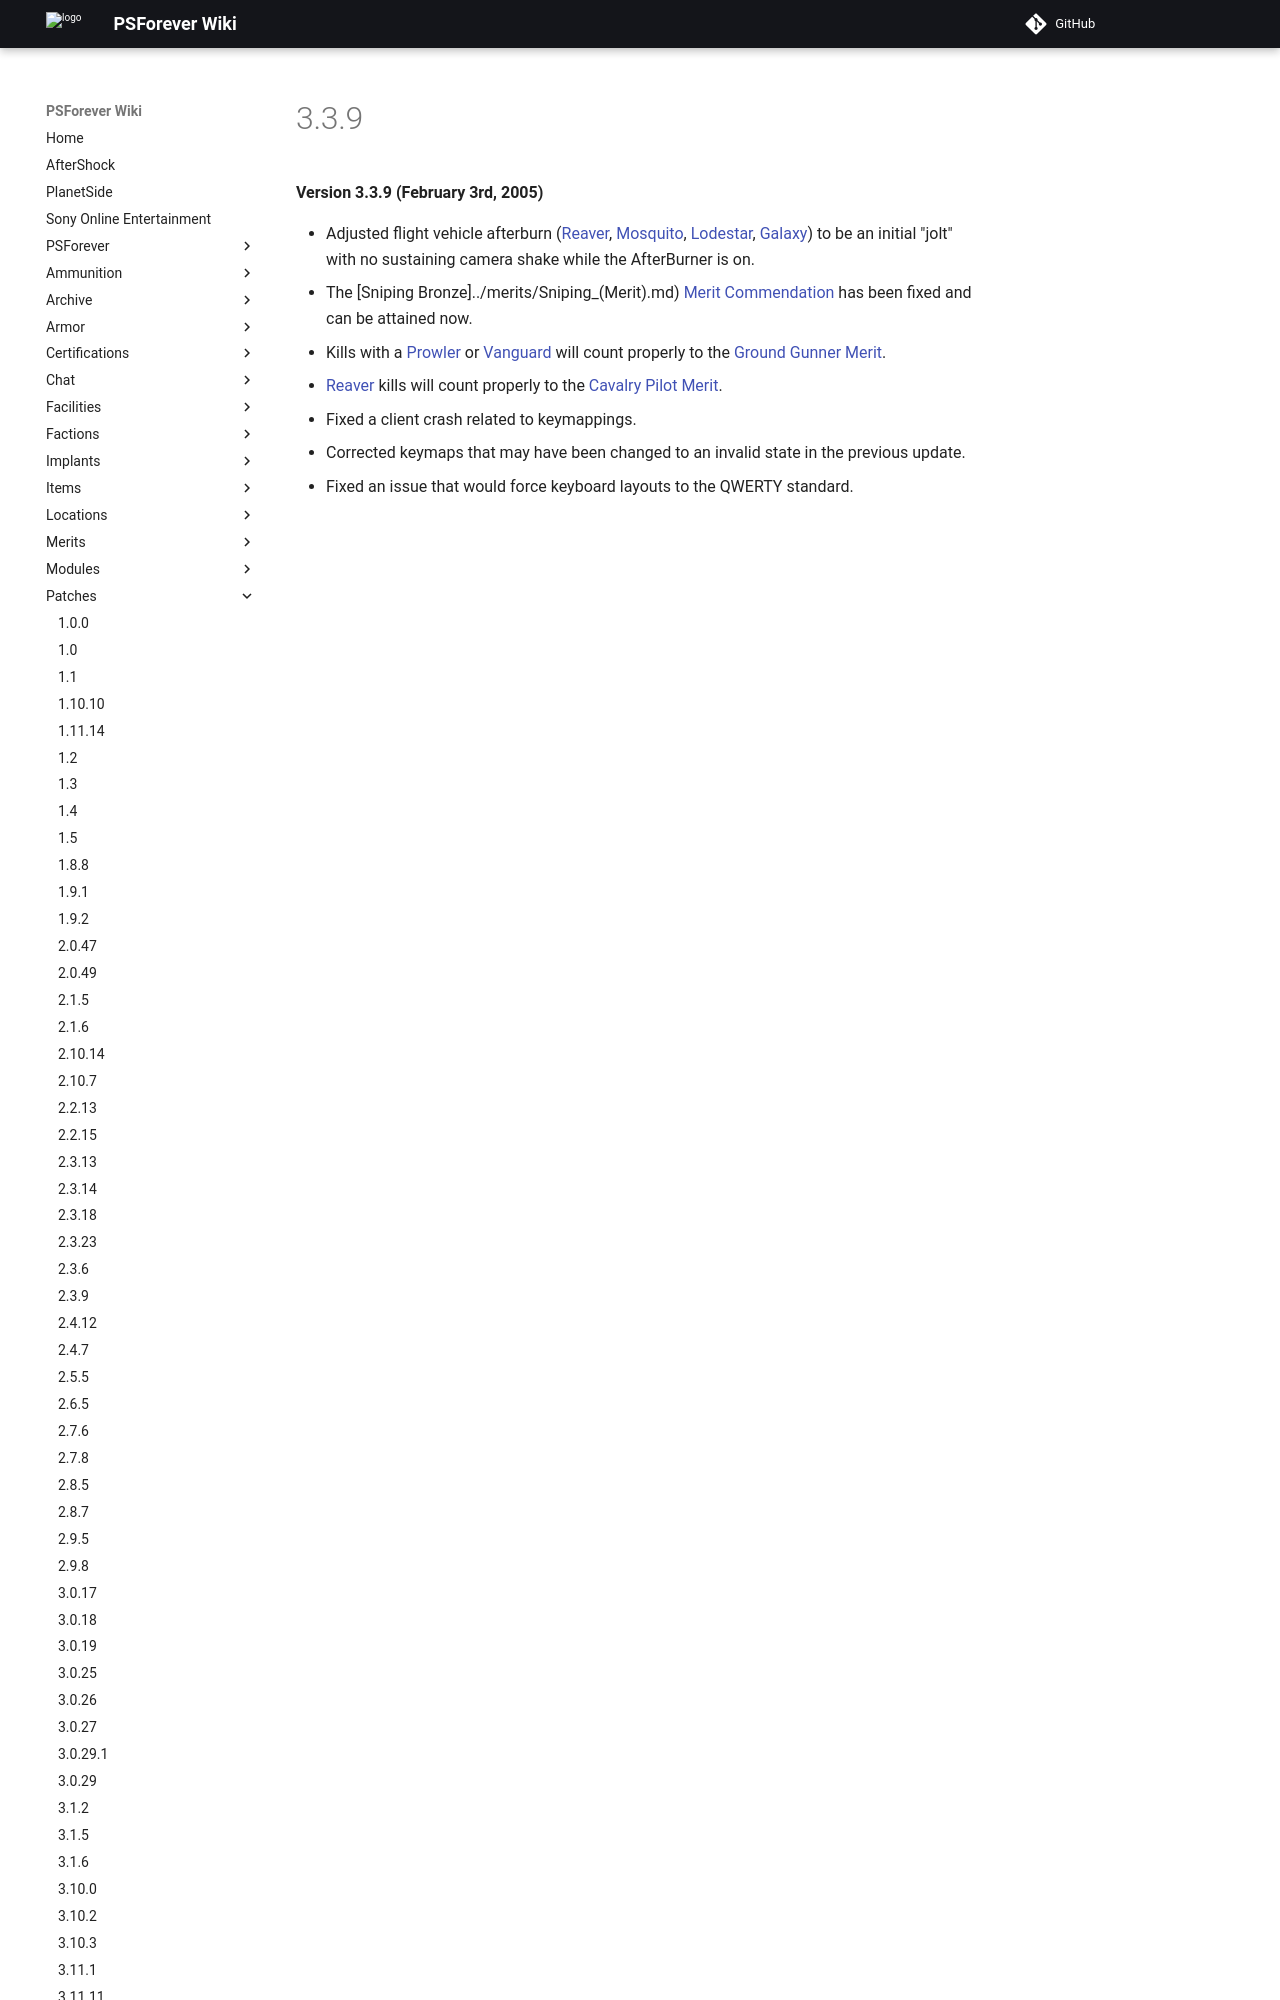

repository: psforever/wiki · page: patches/3.3.9/index.html · generator: mkdocs

# 3.3.9

**Version 3.3.9 (February 3rd, 2005)**

- Adjusted flight vehicle afterburn ([Reaver](../vehicles/Reaver.md),
  [Mosquito](../vehicles/Mosquito.md), [Lodestar](../vehicles/Lodestar.md),
  [Galaxy](../vehicles/Galaxy.md)) to be an initial "jolt" with no sustaining
  camera shake while the AfterBurner is on.
- The [Sniping Bronze]../merits/Sniping\_(Merit).md)
  [Merit Commendation](../merits/index.md) has been fixed and can
  be attained now.
- Kills with a [Prowler](../veh
